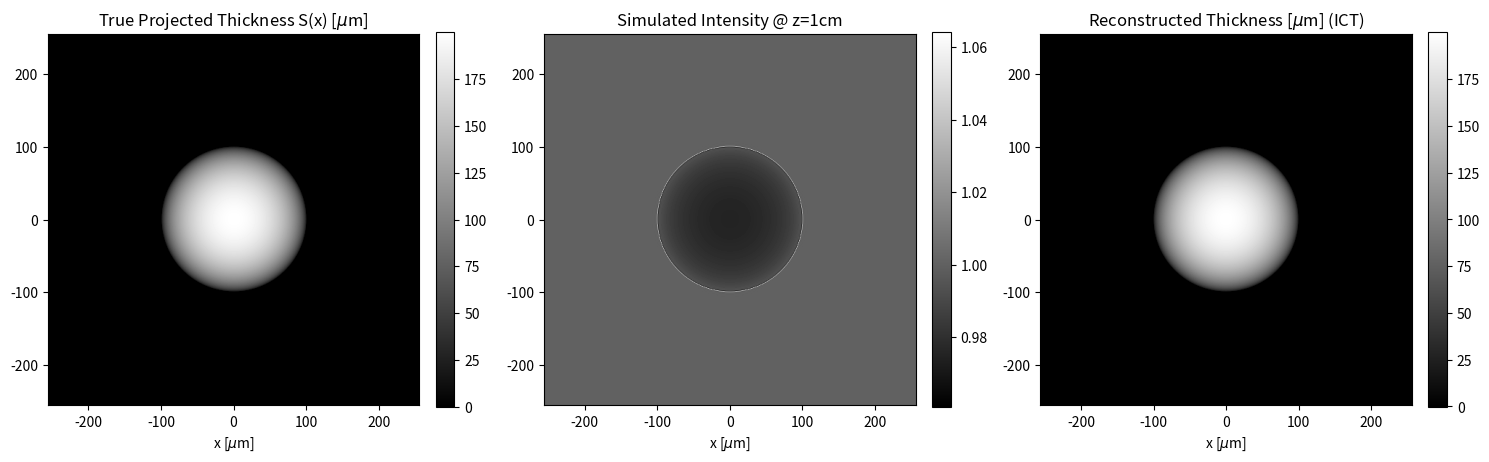
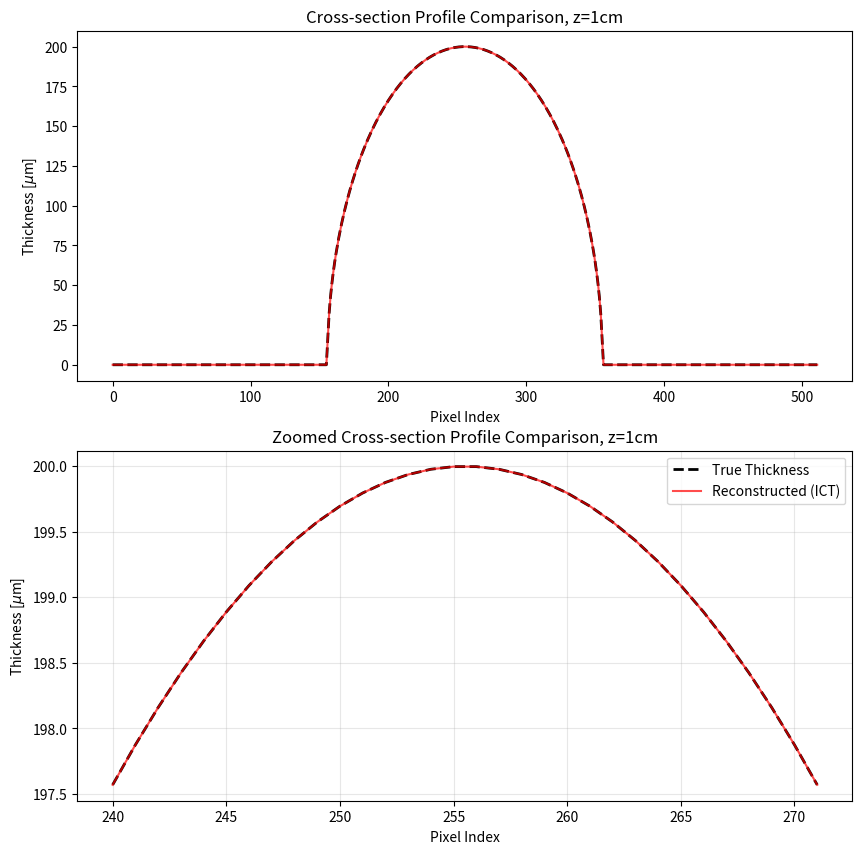
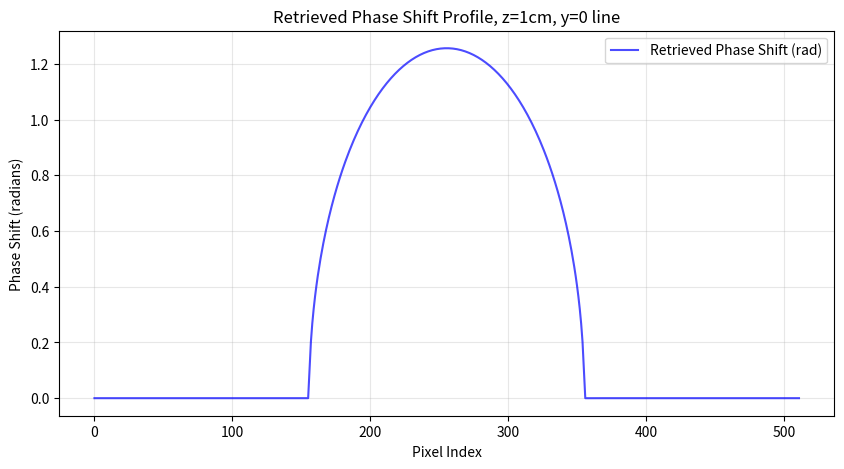
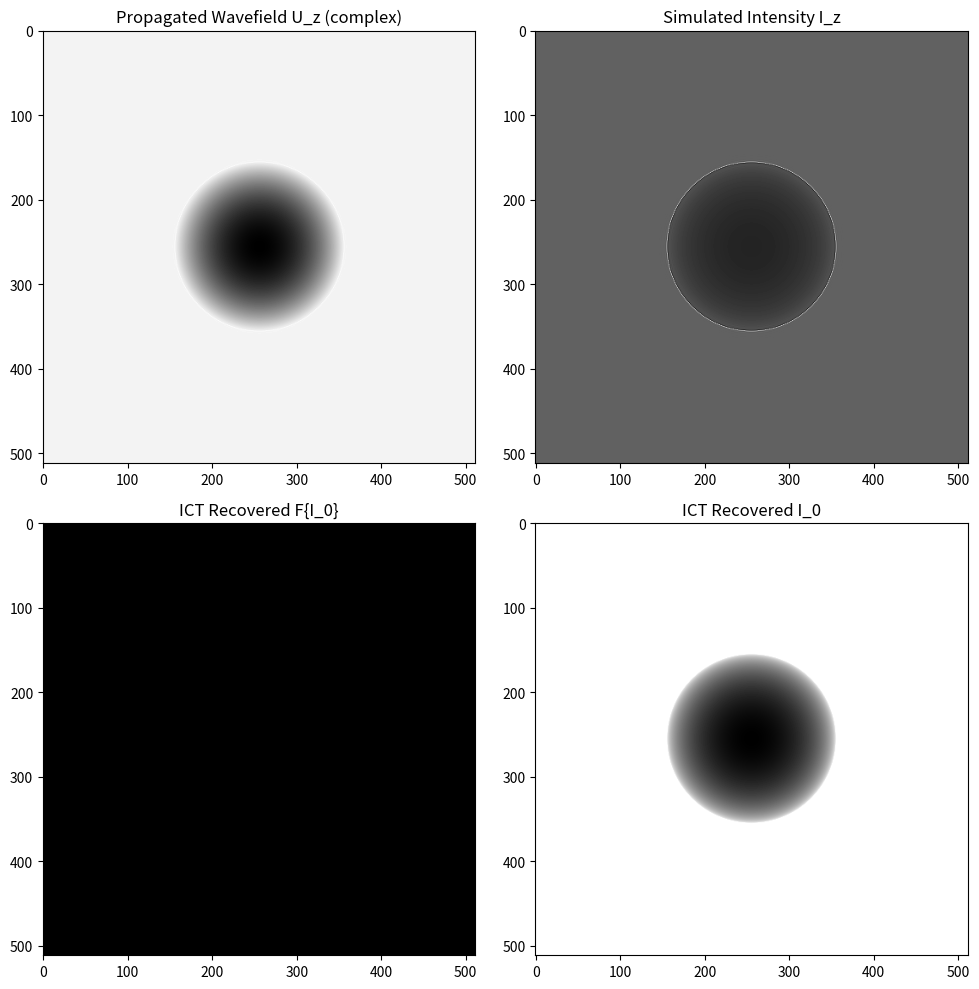
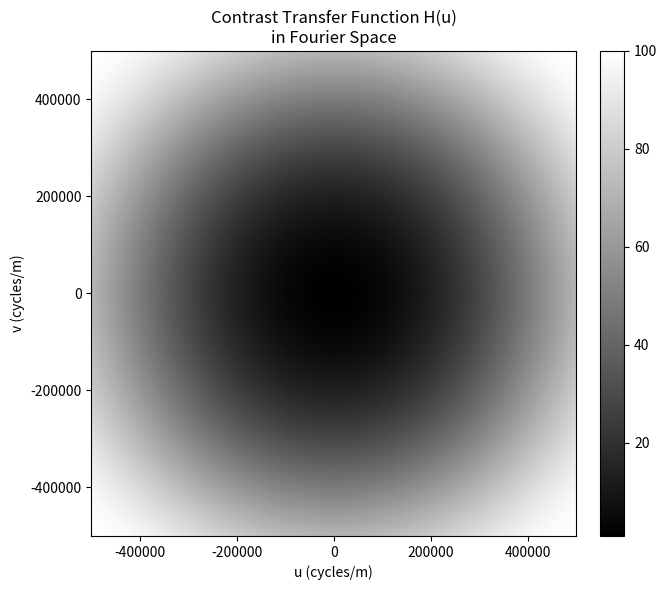

Here is the Python script that generated these plots, in order:
import numpy as np
import matplotlib.pyplot as plt
from numpy.fft import fft2, ifft2, fftfreq

## Simulation Parameters
# Physical constants
WAVELENGTH = 1e-10          # wavelength (m) lambda
WAVENUMBER = 2 * np.pi / WAVELENGTH
DELTA = 1e-7                # refractive index decrement
BETA = 1e-9                 # refractive index absorption part

# Geometry parameters
PIXEL_SIZE = 1e-6           # 1 micrometer (m)
GRID_SIZE = 512             # N x N pixels
PROP_DIST = 0.01


# 1. Simulate Transmission Function of a Sphere
def create_sphere_projection(grid_size, pixel_size, radius_pixels):
    """
    Creates the true projected thickness S(x) of a sphere on a 2D grid.
    S(x) = 2 * sqrt(R^2 - r^2)
    """
    x = np.linspace(-grid_size/2, grid_size/2, grid_size) * pixel_size
    y = np.linspace(-grid_size/2, grid_size/2, grid_size) * pixel_size
    X, Y = np.meshgrid(x, y)
    
    R = radius_pixels * pixel_size
    r_squared = X**2 + Y**2
    
    # Calculate thickness: 2 * sqrt(R^2 - r^2) inside the sphere, 0 outside
    thickness = np.zeros_like(r_squared)
    mask = r_squared < R**2
    thickness[mask] = 2 * np.sqrt(R**2 - r_squared[mask])
    
    return thickness

# Create the sphere
# Chose R = 100 pixels to be clearly visible within the 512x512 frame.
radius_px = 100
S_x = create_sphere_projection(GRID_SIZE, PIXEL_SIZE, radius_px)

# Compute Complex Transmission Function T(x)
# Formula from Assignment: T(x) = exp( -k * S(x) * [beta + i * delta])
# k = 2*pi/lambda.
# Argument is -k * beta * S(x) - i * k * delta * S(x)
T_x = np.exp(-WAVENUMBER * S_x * (BETA + 1j * DELTA))

# 2. Fresnel Propagation (Forward Model)
def fresnel_propagate(wavefront, dist, pixel_size, wavelength):
    """
    Propagates a wavefront using the Transfer Function method i.e., Fresnel Propagator.
    Includes padding to mitigate edge artifacts (circular convolution).
    """
    N = wavefront.shape[0]
    
    # Pad the wavefront to avoid wrapping artifacts
    # We pad to double the size
    pad_width = N // 2
    wavefront_padded = np.pad(wavefront, pad_width, mode='edge')
    N_pad = wavefront_padded.shape[0]
    
    # Spatial Frequencies
    u = fftfreq(N_pad, d=pixel_size)
    v = fftfreq(N_pad, d=pixel_size)
    U, V = np.meshgrid(u, v)
    
    # Squared spatial frequency magnitude |u|^2
    U_sq = U**2 + V**2
    
    # Fresnel Propagator in Fourier Domain: P(u) = exp(-i * pi * lambda * z * |u|^2)
    # The assignment asks for P_tilde(u) = exp(-i * pi * lambda * z * |u|^2)
    propagator = np.exp(-1j * np.pi * wavelength * dist * U_sq)
    
    # Perform Propagation: IFFT( FFT(T) * P_tilde(u) )
    ft_wavefront = fft2(wavefront_padded)
    ft_prop = ft_wavefront * propagator
    wavefront_z = ifft2(ft_prop)
    
    # Crop back to original size
    start = pad_width
    end = start + N
    return wavefront_z[start:end, start:end], propagator

# Propagate wavefield
U_z, propagator = fresnel_propagate(T_x, PROP_DIST, PIXEL_SIZE, WAVELENGTH)

# Compute Intensity I_z(x) = |U_z(x)|^2
I_z = np.abs(U_z)**2

# 3. Phase Retrieval (Inverse Model)
# Intensity Contrast Transfer (ICT) in Farago et al., Optics Letters 49, 18, 5159, Eq. 9 (adapted for single distance, i.e. M=1)
def ict_phase_retrieval(intensity_z, dist, pixel_size, wavelength, delta, beta):
    """
    Retrieves the object phase/thickness using the ICT formula.
    """
    N = intensity_z.shape[0]
    
    # Spatial frequencies
    u = fftfreq(N, d=pixel_size)
    v = fftfreq(N, d=pixel_size)
    U, V = np.meshgrid(u, v)
    U_sq = U**2 + V**2
    
    # 1. Calculate the Contrast Transfer Function H(u)
    # H(u) = cos(pi * lambda * z * |u|^2) + (delta / beta) * sin(pi * lambda * z * |u|^2)
    phase_factor = np.pi * wavelength * dist * U_sq
    H_u = np.cos(phase_factor) + (delta / beta) * np.sin(phase_factor)
    
    # 2. Fourier Transform of the measured Intensity
    I_z_hat = fft2(intensity_z)

    # 3. Frequency-Dependent Regularization
    # The first maximum of H(u) occurs when tan(A) = delta/beta.
    # We find the spatial frequency squared |u|^2 corresponding to this peak.
    # see Readme for detailed derivation.
    # np.arctan returns values in (-pi/2, pi/2). Since delta / beta > 0, result is positive.
    u_sq_peak = np.arctan(delta / beta) / (np.pi * wavelength * dist)
    print(f"{u_sq_peak:20.16f}")
    print(np.pi)
    # print value at the peak for reference
    print(f"H(u) at peak frequency: {np.cos(np.arctan(delta / beta)) + (delta / beta) * np.sin(np.arctan(delta / beta)):6.16f}")

    # Create the alpha map
    # alpha = 0 for frequencies below the first peak 
    # alpha = 1 for frequencies above the first peak 
    # no square root needed since we are comparing U_sq directly to u_sq_peak
    alpha_map = np.where(U_sq <= u_sq_peak, 0.0, 1.0)

    # 4. Inversion (Regularized Division)
    # We recover FFT{I_0} using Eq (9) with M=1
    # F{I_0} = (H(u) * F{I_z}) / (H(u)^2 + alpha)
    numerator = H_u * I_z_hat
    denominator = H_u**2 + alpha_map
    I_0_hat = numerator / denominator
    
    # 5. Inverse FFT to get retrieved contact intensity I_0
    I_0_rec = np.real(ifft2(I_0_hat))
    
    # Clip to avoid log of negative numbers
    I_0_rec = np.clip(I_0_rec, 1e-10, None)
    
    # 6. Retrieve Phase phi(x)
    # Formula Eq (8)-(9): phi(x) = (delta / 2*beta) * ln(I_0_rec)
    phi_rec = (delta / (2 * beta)) * np.log(I_0_rec)
    
    # 7. Convert Phase to Thickness S(x)
    # phi(x) = -k * delta * S(x)
    # So: S(x) = -phi(x) / (k * delta)
    k = 2 * np.pi / wavelength
    S_rec = -phi_rec / (k * delta)
    
    return S_rec, I_0_hat, I_0_rec

# Perform retrieval
S_reconstructed, I_0_hat, I_0_rec = ict_phase_retrieval(I_z, PROP_DIST, PIXEL_SIZE, WAVELENGTH, DELTA, BETA)


## 4. Visualization
fig, axes = plt.subplots(1, 3, figsize=(15, 5))

# Plot 1: True Thickness S(x)
im1 = axes[0].imshow(S_x * 1e6, cmap='gray', extent=[-256, 256, -256, 256])
axes[0].set_title(r"True Projected Thickness S(x) [$\mu$m]")
axes[0].set_xlabel(r"x [$\mu$m]")
plt.colorbar(im1, ax=axes[0], fraction=0.046, pad=0.04)

# Plot 2: Simulated Intensity I_z(x)
im2 = axes[1].imshow(I_z, cmap='gray', extent=[-256, 256, -256, 256])
axes[1].set_title(f"Simulated Intensity @ z={PROP_DIST*100:.0f}cm")
axes[1].set_xlabel(r"x [$\mu$m]")
plt.colorbar(im2, ax=axes[1], fraction=0.046, pad=0.04)

# Plot 3: Reconstructed Thickness
im3 = axes[2].imshow(S_reconstructed * 1e6, cmap='gray', extent=[-256, 256, -256, 256])
axes[2].set_title(r"Reconstructed Thickness [$\mu$m] (ICT)")
axes[2].set_xlabel(r"x [$\mu$m]")
plt.colorbar(im3, ax=axes[2], fraction=0.046, pad=0.04)

plt.tight_layout()
plt.show()


fig, axes = plt.subplots(2, 1, figsize=(10, 10))
# Cross-section comparison
mid = GRID_SIZE // 2
axes[0].plot(S_x[mid, :] * 1e6, 'k--', label='True Thickness', linewidth=2)
axes[0].plot(S_reconstructed[mid, :] * 1e6, 'r-', label='Reconstructed (ICT)', alpha=0.7)
axes[0].set_title(f"Cross-section Profile Comparison, z={PROP_DIST*100:.0f}cm")
axes[0].set_xlabel("Pixel Index")
axes[0].set_ylabel(r"Thickness [$\mu$m]")

# cross section comparison, around the center of the sphere, with 16 pixel width
axes[1].plot(range(240,272), S_x[mid, 240:272] * 1e6, 'k--', label='True Thickness', linewidth=2)
axes[1].plot(range(240,272), S_reconstructed[mid, 240:272] * 1e6, 'r-', label='Reconstructed (ICT)', alpha=0.7)
axes[1].set_title(f"Zoomed Cross-section Profile Comparison, z={PROP_DIST*100:.0f}cm")
axes[1].set_xlabel("Pixel Index")
axes[1].set_ylabel(r"Thickness [$\mu$m]")

plt.legend()
plt.grid(True, alpha=0.3)
plt.show()

# Phase shift vs position plot, through y = 0 line
phi_rec = (2 * np.pi / WAVELENGTH) * DELTA * S_reconstructed
plt.figure(figsize=(10, 5))
plt.plot(phi_rec[mid, :], 'b-', label='Retrieved Phase Shift (rad)', alpha=0.7)
plt.title(f"Retrieved Phase Shift Profile, z={PROP_DIST*100:.0f}cm, y=0 line")
plt.xlabel("Pixel Index")
plt.ylabel("Phase Shift (radians)")
plt.legend()
plt.grid(True, alpha=0.3)
plt.show()


print(f"Max True Thickness: {np.max(S_x)*1e6:.16f} um")
print(f"Max Rec Thickness:  {np.max(S_reconstructed)*1e6:.16f} um"),

# U_z, I_z, I_0_hat, I_0_rec
fig, axes = plt.subplots(2, 2, figsize=(10, 10))
axes[0, 0].imshow(U_z.real, cmap='gray')
axes[0, 0].set_title("Propagated Wavefield U_z (complex)")
axes[0, 1].imshow(I_z, cmap='gray')
axes[0, 1].set_title("Simulated Intensity I_z")
axes[1, 0].imshow(I_0_hat.real, cmap='gray')
axes[1, 0].set_title("ICT Recovered F{I_0}")
axes[1, 1].imshow(I_0_rec, cmap='gray')
axes[1, 1].set_title("ICT Recovered I_0")
plt.tight_layout()
plt.show()

u = fftfreq(GRID_SIZE, d=PIXEL_SIZE)
v = fftfreq(GRID_SIZE, d=PIXEL_SIZE)
U, V = np.meshgrid(u, v)
U_sq = U**2 + V**2
phase_factor = np.pi * WAVELENGTH * PROP_DIST * U_sq
H_u = np.cos(phase_factor) + (DELTA / BETA) * np.sin(phase_factor)


H_u_shifted = np.fft.fftshift(H_u)

# true physical frequency bounds nyquist frequency is 1/(2*pixel_size) in each direction
f_max = 1 / (2 * PIXEL_SIZE) 

fig, ax = plt.subplots(figsize=(7, 6))
im = ax.imshow(H_u_shifted, cmap='gray', extent=[-f_max, f_max, -f_max, f_max])
ax.set_title("Contrast Transfer Function H(u)\nin Fourier Space")
ax.set_xlabel("u (cycles/m)")
ax.set_ylabel("v (cycles/m)")
plt.colorbar(im, ax=ax, fraction=0.046, pad=0.04)

plt.tight_layout()
plt.show()
